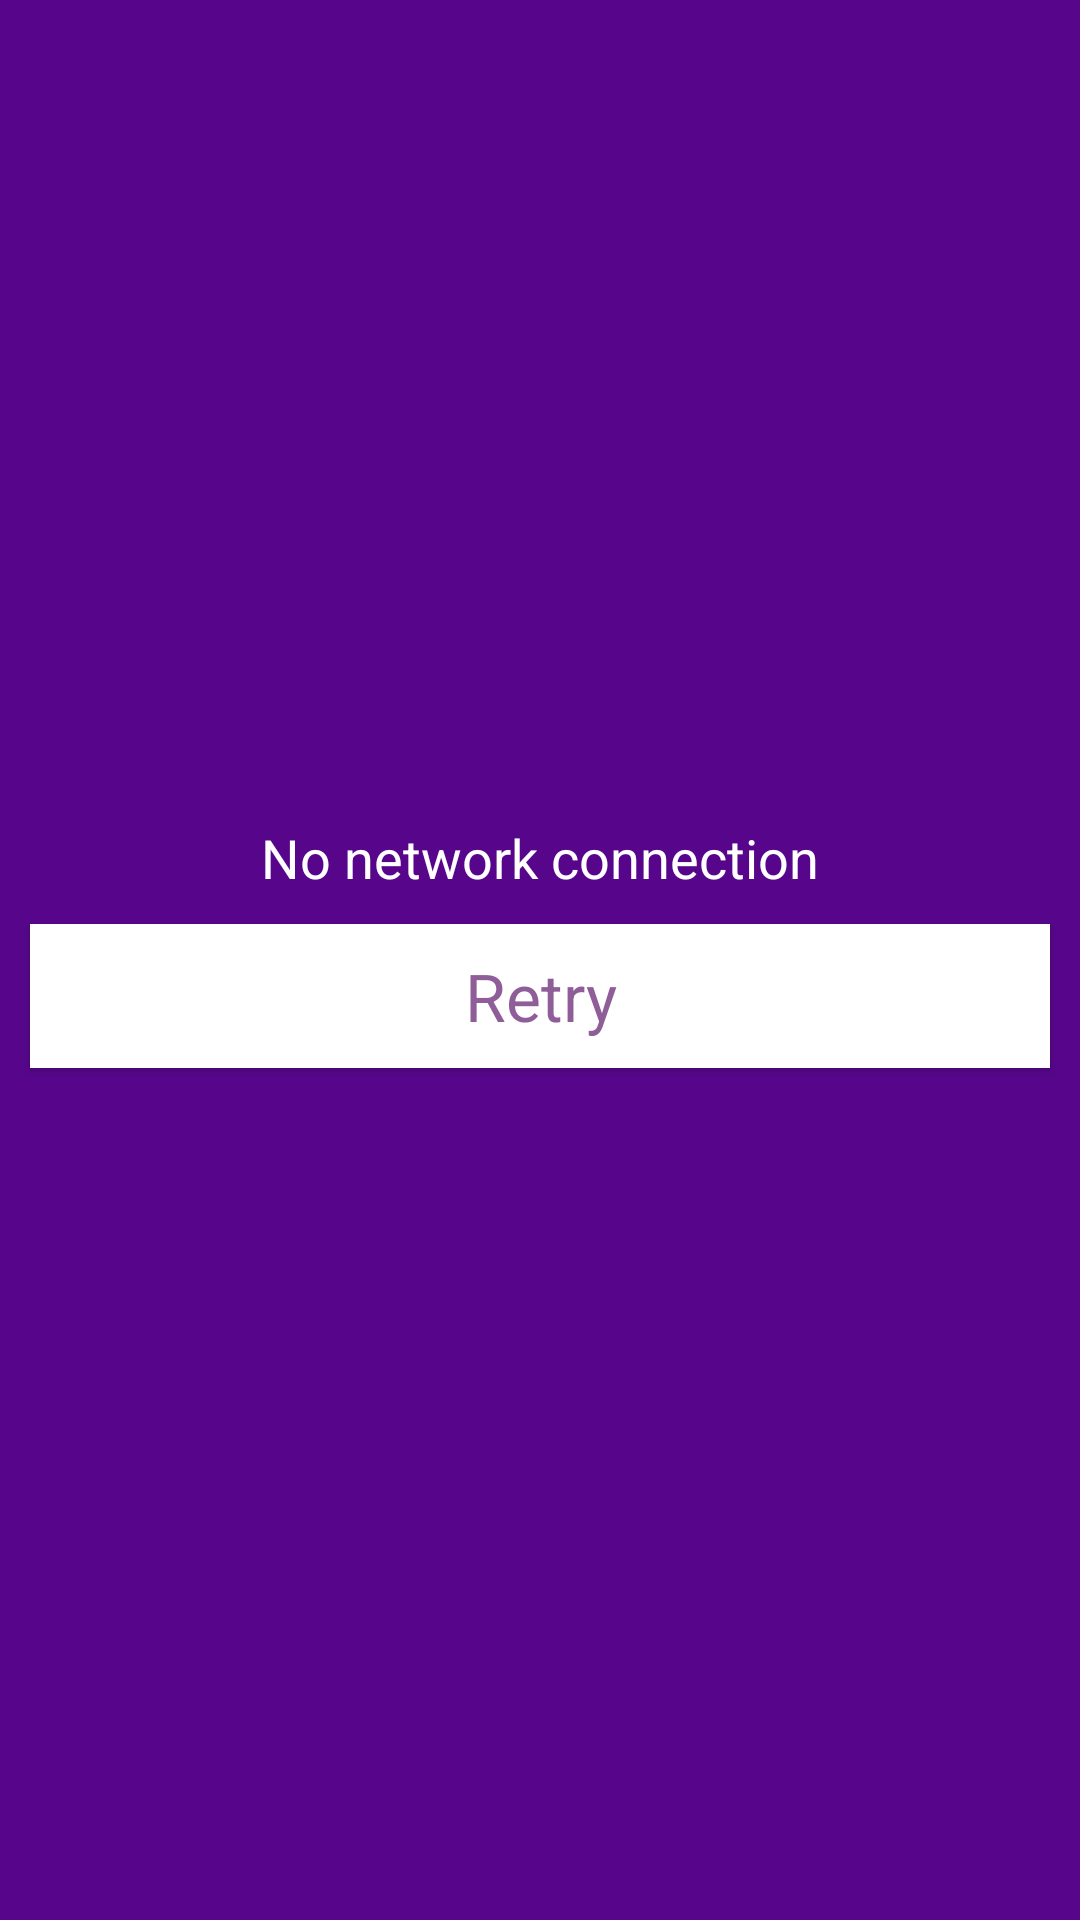

Here is an Android app screen rendered from its layout file. Give the layout XML and the strings, colors and styles it references.
<!-- AndroidManifest.xml: application theme AppTheme -->
<!-- res/layout/no_connection.xml -->
<?xml version="1.0" encoding="utf-8"?>
<LinearLayout xmlns:android="http://schemas.android.com/apk/res/android"
    android:layout_width="match_parent"
    android:layout_height="match_parent"
    android:background="@color/nyupurple"
    android:gravity="center"
    android:orientation="vertical" >

    <TextView
        android:layout_width="wrap_content"
        android:layout_height="wrap_content"
        android:text="@string/no_connection"
        android:textAppearance="?android:attr/textAppearanceMedium"
        android:textColor="@color/white" >
    </TextView>

    <Button
        android:id="@+id/no_connection_retry"
        style="@style/buttons"
        android:text="@string/no_connection_retry" />

</LinearLayout>
<!-- resources referenced by this layout -->
<resources>
  <color name="nyupurple" type="color">#57068c</color>
  <color name="white" type="color">#FFFFFF</color>
  <string name="no_connection">No network connection</string>
  <string name="no_connection_retry">Retry</string>
  <style name="buttons">
          <item name="android:layout_width">match_parent</item>
          <item name="android:padding">5dp</item>
          <item name="android:layout_height">wrap_content</item>
          <item name="android:layout_gravity">center_horizontal</item>
          <item name="android:layout_margin">10dp</item>
          <item name="android:background">@drawable/button_touch_selector</item>
          <item name="android:textAppearance">?android:attr/textAppearanceLarge</item>
          <item name="android:textColor">@color/violet</item>
      </style>
  <style name="AppTheme" parent="@android:style/Theme.Holo.Light.DarkActionBar">
          <item name="android:actionBarStyle">@style/myTheme.ActionBar</item>
          <item name="android:popupMenuStyle">@style/myTheme.popupMenuStyle</item>
          <item name="android:itemTextAppearance">@style/itemTextStyle.AppTheme</item>
      </style>
  <!-- drawable button_touch_selector (drawable) -->
  <?xml version="1.0" encoding="utf-8"?>
  <selector xmlns:android="http://schemas.android.com/apk/res/android" >
      <item android:state_pressed="true"
          android:drawable="@color/blue"></item>
      <item android:state_selected="true"
          android:drawable="@color/white"></item>
      <item android:drawable="@color/white"></item>
  </selector>
  <color name="violet" type="color">#8F5E99</color>
  <style name="myTheme.ActionBar" parent="@android:style/Widget.Holo.Light.ActionBar">
          <item name="android:background">@color/nyupurple</item>
          <item name="android:titleTextStyle">@style/myTheme.ActionBar.Text</item>
      </style>
  <style name="myTheme.popupMenuStyle" parent="@android:style/Widget.PopupWindow">
          <item name="android:popupBackground">@color/nyupurple</item>
      </style>
  <style name="itemTextStyle.AppTheme" parent="@android:style/TextAppearance.Widget.IconMenu.Item">
          <item name="android:textColor">@color/white</item>
          <item name="android:textSize">20sp</item>
      </style>
  <color name="blue" type="color">#FF33B5E5</color>
  <style name="myTheme.ActionBar.Text" parent="@android:style/TextAppearance">
          <item name="android:textColor">@color/white</item>
      </style>
</resources>
